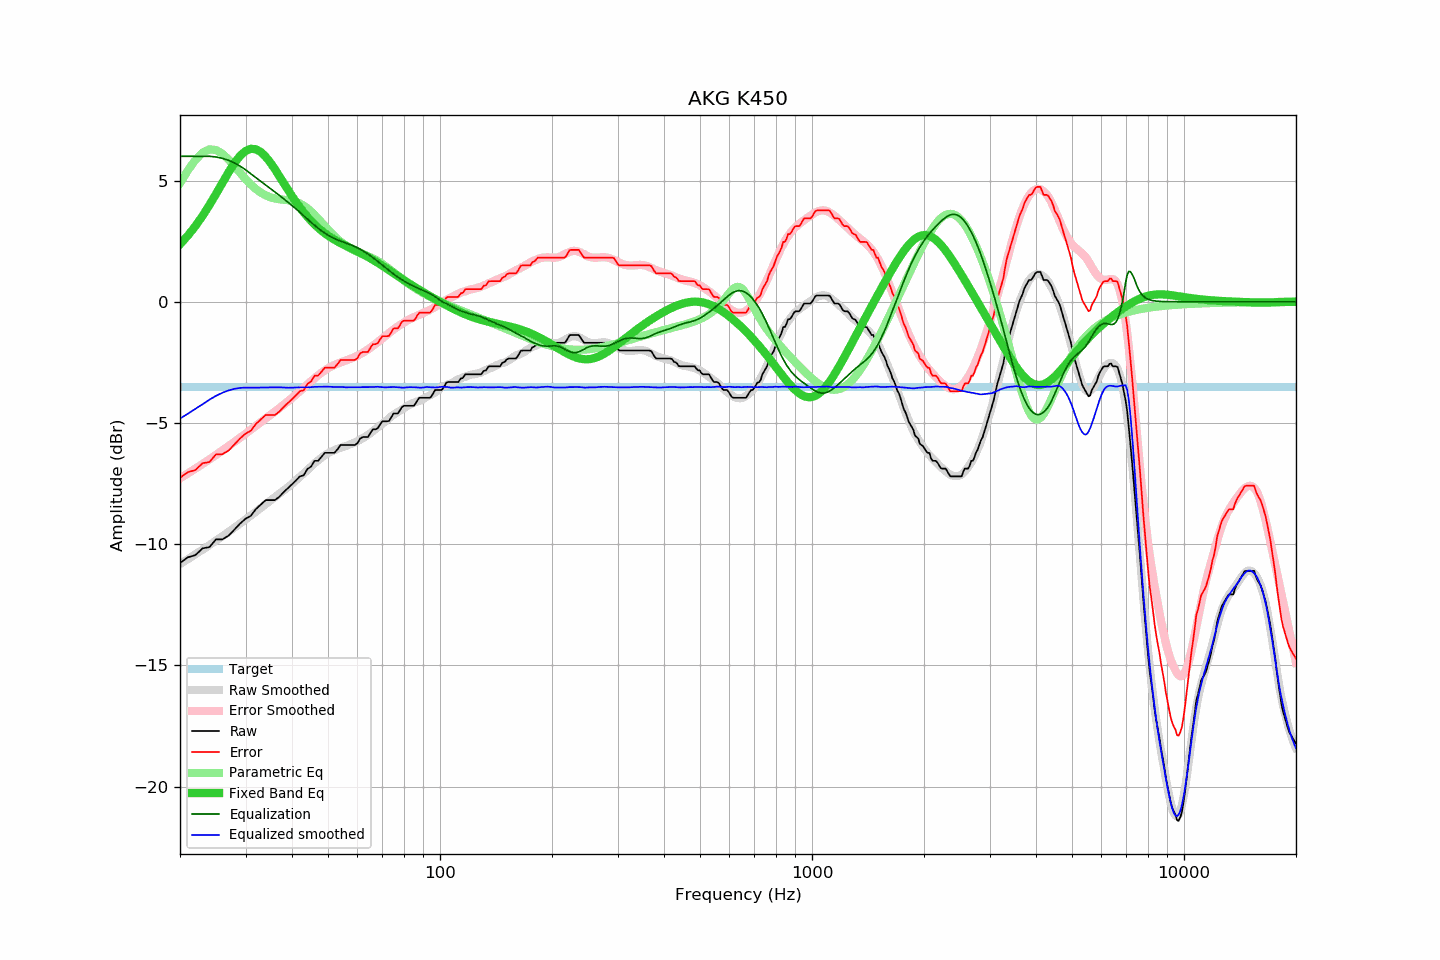

Values plotted in this chart, from the file beside it:
frequency, raw, error, smoothed, error_smoothed, equalization, parametric_eq, equalized_raw, equalized_smoothed, target
20, -10.77, -7.26, -10.82, -7.28, 6.00, 2.37, -4.77, -4.82, -3.51
21, -10.54, -7.03, -10.62, -7.08, 6.00, 2.73, -4.54, -4.62, -3.51
22, -10.45, -6.94, -10.42, -6.88, 6.00, 3.12, -4.45, -4.42, -3.51
23, -10.17, -6.66, -10.23, -6.69, 6.00, 3.54, -4.17, -4.23, -3.51
24, -10.12, -6.61, -10.04, -6.50, 6.00, 3.99, -4.12, -4.04, -3.51
25, -9.80, -6.29, -9.85, -6.32, 5.97, 4.45, -3.83, -3.88, -3.51
26, -9.80, -6.29, -9.67, -6.13, 5.92, 4.91, -3.89, -3.76, -3.51
27, -9.65, -6.14, -9.49, -5.96, 5.84, 5.34, -3.82, -3.66, -3.51
28, -9.40, -5.89, -9.32, -5.78, 5.73, 5.72, -3.67, -3.59, -3.51
29, -9.15, -5.64, -9.15, -5.61, 5.60, 6.02, -3.55, -3.55, -3.51
30, -8.95, -5.44, -8.99, -5.45, 5.45, 6.22, -3.51, -3.54, -3.51
31, -8.83, -5.32, -8.82, -5.28, 5.28, 6.31, -3.55, -3.55, -3.51
32, -8.55, -5.04, -8.66, -5.12, 5.12, 6.29, -3.43, -3.54, -3.51
33, -8.36, -4.85, -8.50, -4.96, 4.96, 6.17, -3.40, -3.54, -3.51
34, -8.18, -4.67, -8.35, -4.81, 4.81, 5.98, -3.37, -3.54, -3.51
35, -8.18, -4.67, -8.20, -4.67, 4.67, 5.74, -3.51, -3.54, -3.51
36, -8.18, -4.67, -8.06, -4.53, 4.53, 5.47, -3.65, -3.53, -3.51
37, -8.04, -4.53, -7.92, -4.39, 4.39, 5.18, -3.65, -3.53, -3.51
38, -7.85, -4.34, -7.78, -4.25, 4.25, 4.89, -3.60, -3.54, -3.51
39, -7.69, -4.18, -7.65, -4.11, 4.11, 4.62, -3.58, -3.55, -3.51
40, -7.53, -4.02, -7.51, -3.97, 3.97, 4.36, -3.56, -3.55, -3.51
41, -7.37, -3.86, -7.37, -3.83, 3.83, 4.12, -3.54, -3.54, -3.51
42, -7.20, -3.69, -7.22, -3.69, 3.69, 3.89, -3.51, -3.53, -3.51
43, -7.16, -3.65, -7.08, -3.55, 3.55, 3.69, -3.61, -3.53, -3.51
44, -6.90, -3.39, -6.95, -3.41, 3.41, 3.51, -3.49, -3.53, -3.51
45, -6.80, -3.29, -6.80, -3.28, 3.28, 3.34, -3.52, -3.52, -3.51
46, -6.56, -3.05, -6.66, -3.15, 3.15, 3.19, -3.41, -3.51, -3.51
47, -6.56, -3.05, -6.54, -3.04, 3.04, 3.05, -3.53, -3.51, -3.51
48, -6.40, -2.89, -6.43, -2.93, 2.93, 2.93, -3.47, -3.51, -3.51
49, -6.23, -2.72, -6.33, -2.83, 2.83, 2.83, -3.40, -3.50, -3.51
50, -6.23, -2.72, -6.25, -2.75, 2.75, 2.73, -3.49, -3.50, -3.51
51, -6.23, -2.72, -6.18, -2.67, 2.67, 2.64, -3.56, -3.51, -3.51
52, -6.23, -2.72, -6.13, -2.61, 2.61, 2.56, -3.62, -3.52, -3.51
53, -6.09, -2.58, -6.07, -2.55, 2.55, 2.49, -3.54, -3.51, -3.51
54, -5.91, -2.40, -6.02, -2.50, 2.50, 2.42, -3.41, -3.52, -3.51
55, -5.91, -2.40, -5.98, -2.46, 2.46, 2.36, -3.45, -3.52, -3.51
56, -5.91, -2.40, -5.95, -2.42, 2.42, 2.30, -3.50, -3.53, -3.51
57, -5.91, -2.40, -5.90, -2.37, 2.37, 2.24, -3.54, -3.53, -3.51
58, -5.91, -2.40, -5.86, -2.33, 2.33, 2.19, -3.58, -3.53, -3.51
59, -5.91, -2.40, -5.81, -2.28, 2.28, 2.13, -3.63, -3.53, -3.51
60, -5.83, -2.32, -5.76, -2.22, 2.22, 2.08, -3.61, -3.53, -3.51
61, -5.64, -2.13, -5.69, -2.17, 2.17, 2.02, -3.48, -3.53, -3.51
62, -5.58, -2.07, -5.63, -2.10, 2.10, 1.97, -3.48, -3.52, -3.51
63, -5.58, -2.07, -5.56, -2.04, 2.04, 1.91, -3.54, -3.52, -3.51
64, -5.58, -2.07, -5.50, -1.97, 1.97, 1.85, -3.61, -3.53, -3.51
65, -5.41, -1.90, -5.42, -1.90, 1.90, 1.79, -3.51, -3.53, -3.51
66, -5.26, -1.75, -5.34, -1.82, 1.82, 1.73, -3.44, -3.52, -3.51
67, -5.26, -1.75, -5.25, -1.74, 1.74, 1.67, -3.52, -3.51, -3.51
68, -5.22, -1.71, -5.17, -1.67, 1.67, 1.61, -3.56, -3.51, -3.51
69, -5.06, -1.55, -5.10, -1.59, 1.59, 1.55, -3.47, -3.51, -3.51
70, -4.93, -1.42, -5.04, -1.51, 1.51, 1.48, -3.42, -3.52, -3.51
71, -4.93, -1.42, -4.97, -1.43, 1.43, 1.42, -3.50, -3.53, -3.51
72, -4.93, -1.42, -4.88, -1.36, 1.36, 1.36, -3.58, -3.53, -3.51
73, -4.91, -1.40, -4.80, -1.28, 1.28, 1.30, -3.63, -3.52, -3.51
74, -4.76, -1.25, -4.73, -1.21, 1.21, 1.24, -3.55, -3.51, -3.51
75, -4.61, -1.10, -4.66, -1.14, 1.14, 1.18, -3.47, -3.52, -3.51
76, -4.61, -1.10, -4.60, -1.08, 1.08, 1.12, -3.53, -3.52, -3.51
77, -4.61, -1.10, -4.54, -1.02, 1.02, 1.06, -3.59, -3.52, -3.51
78, -4.48, -0.97, -4.50, -0.96, 0.96, 1.00, -3.52, -3.53, -3.51
79, -4.34, -0.83, -4.45, -0.91, 0.91, 0.95, -3.43, -3.54, -3.51
... 553 more rows
